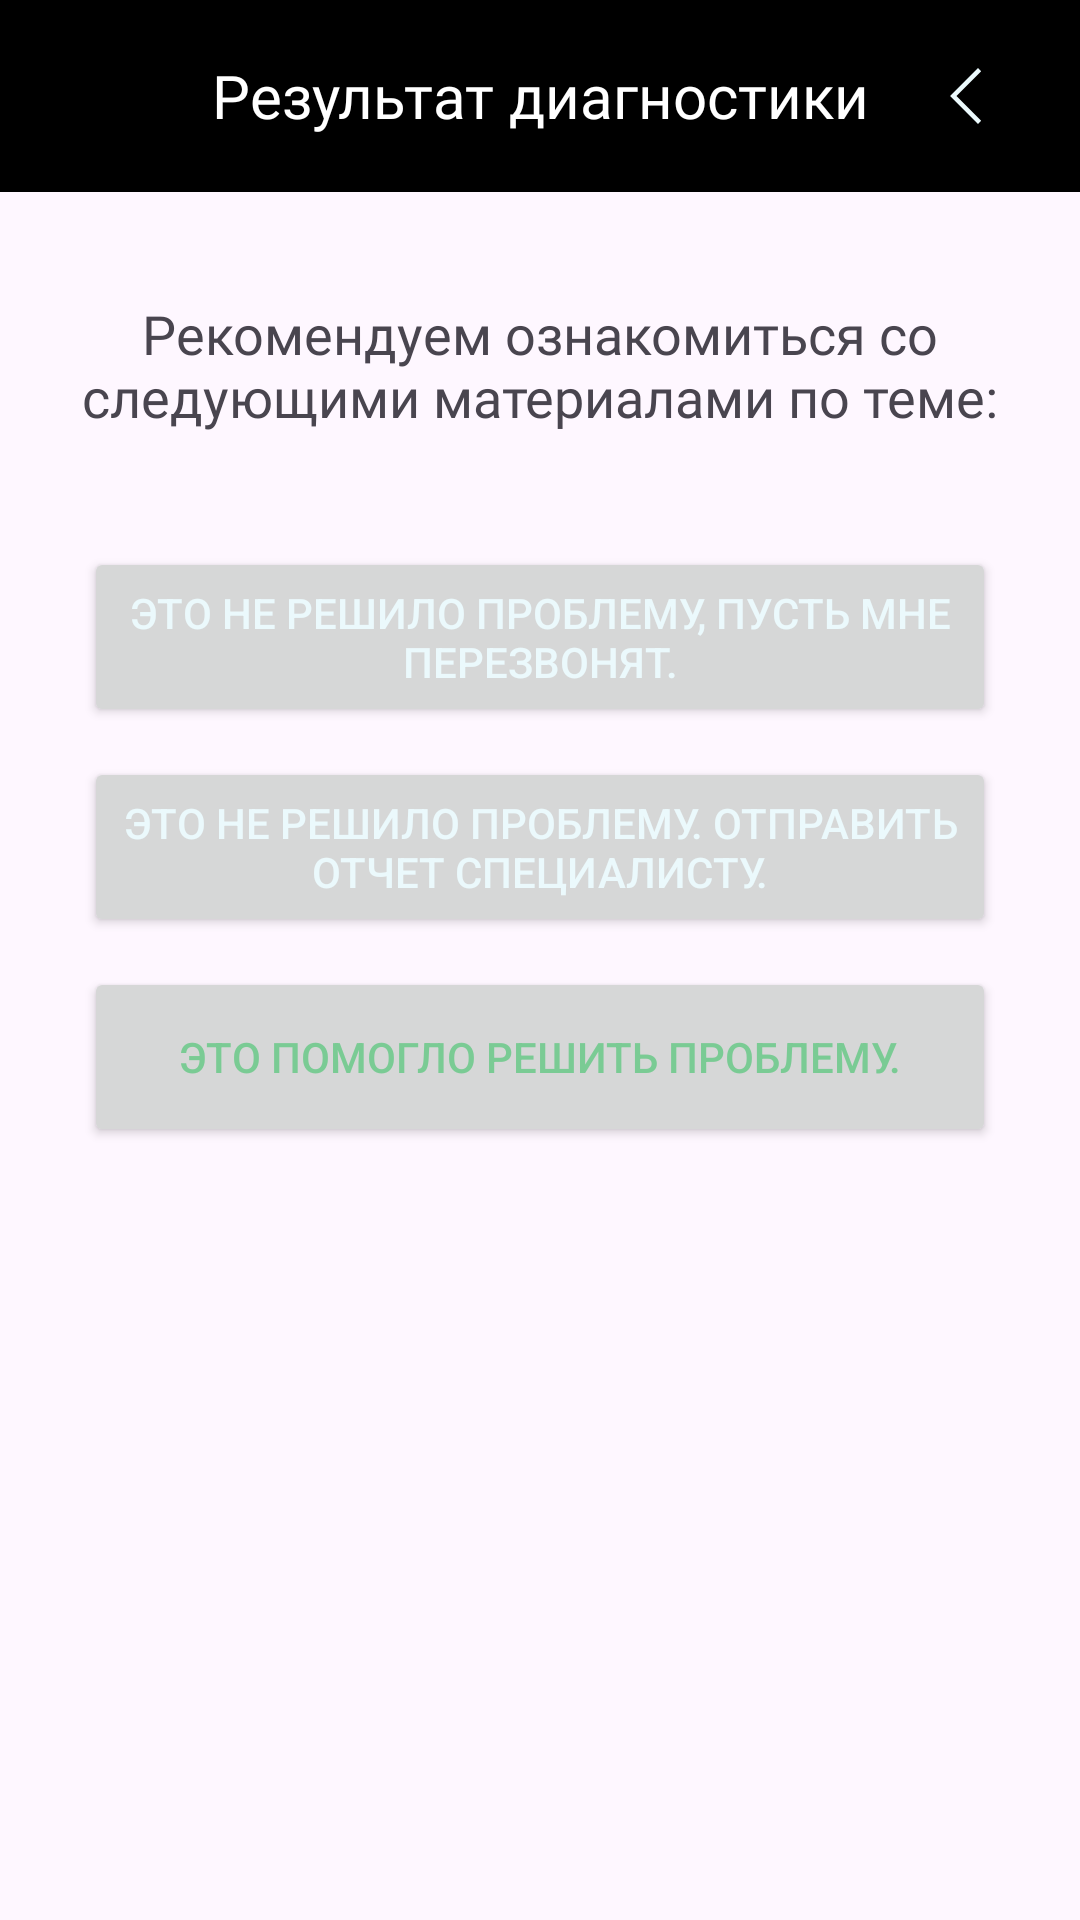

The Android layout XML behind this screen, and the referenced resources:
<!-- AndroidManifest.xml: activity theme Theme.УспехЛичныйКабинет -->
<!-- res/layout/activity_issue_result.xml -->
<?xml version="1.0" encoding="utf-8"?>
<androidx.constraintlayout.widget.ConstraintLayout xmlns:android="http://schemas.android.com/apk/res/android"
    xmlns:app="http://schemas.android.com/apk/res-auto"
    xmlns:tools="http://schemas.android.com/tools"
    android:layout_width="match_parent"
    android:layout_height="match_parent"
    tools:context=".views.IssueResultActivity">

    <androidx.appcompat.widget.Toolbar
        android:id="@+id/toolbar"
        android:layout_width="match_parent"
        android:layout_height="?attr/actionBarSize"
        android:background="@color/main_black"
        android:theme="@style/Theme.AppCompat.DayNight"
        app:layout_constraintEnd_toEndOf="parent"
        app:layout_constraintStart_toStartOf="parent"
        app:layout_constraintTop_toTopOf="parent"
        app:titleTextAppearance="@style/Widget.AppCompat.Toolbar">

        <ImageView
            android:layout_width="wrap_content"
            android:layout_height="wrap_content"
            android:layout_gravity="start|center"
            android:src="@drawable/call_svg" />

        <TextView
            android:id="@+id/textViewToolBar"
            android:layout_width="wrap_content"
            android:layout_height="wrap_content"
            android:layout_gravity="center"
            android:fontFamily="@font/montserratregular"
            android:gravity="center"
            android:text="@string/issueResultLabel"
            android:textColor="@color/white"
            android:textSize="20sp" />

        <ImageButton
            android:id="@+id/buttonBack"
            android:layout_width="wrap_content"
            android:layout_height="wrap_content"
            android:layout_gravity="end"
            android:layout_marginEnd="20dp"
            android:background="@color/trans"
            android:src="@drawable/back_icon"
            app:tint="@color/main_light" />
    </androidx.appcompat.widget.Toolbar>

    <ScrollView
        android:layout_width="match_parent"
        android:layout_height="0dp"
        app:layout_constraintBottom_toBottomOf="parent"
        app:layout_constraintEnd_toEndOf="parent"
        app:layout_constraintStart_toStartOf="parent"
        app:layout_constraintTop_toBottomOf="@id/toolbar"
        android:orientation="vertical"
        >

        <androidx.constraintlayout.widget.ConstraintLayout
            android:layout_width="match_parent"
            android:layout_height="wrap_content">

            <TextView
                android:id="@+id/textViewIssueResume"
                android:layout_width="0dp"
                android:layout_height="wrap_content"
                android:layout_margin="16dp"
                android:fontFamily="@font/montserratbold"
                android:textSize="14sp"
                app:layout_constraintEnd_toEndOf="parent"
                app:layout_constraintStart_toStartOf="parent"
                app:layout_constraintTop_toTopOf="parent"
                tools:text="some" />

            <TextView
                android:id="@+id/textViewIssueResult"
                android:layout_width="0dp"
                android:layout_height="wrap_content"
                android:layout_marginStart="12dp"
                android:layout_marginEnd="12dp"
                android:fontFamily="@font/montserratregular"
                android:text="@string/issueRecommendLabel"
                android:textAlignment="center"
                android:textSize="18sp"
                app:layout_constraintEnd_toEndOf="parent"
                app:layout_constraintStart_toStartOf="parent"
                app:layout_constraintTop_toBottomOf="@id/textViewIssueResume" />

            <androidx.recyclerview.widget.RecyclerView
                android:id="@+id/recyclerViewIssueResult"
                android:layout_width="match_parent"
                android:layout_height="wrap_content"
                android:layout_marginTop="12dp"
                app:layout_constraintEnd_toEndOf="parent"
                app:layout_constraintStart_toStartOf="parent"
                app:layout_constraintTop_toBottomOf="@id/textViewIssueResult" />

            <LinearLayout
                android:id="@+id/layoutButtonsIssueResult"
                android:layout_width="match_parent"
                android:layout_height="wrap_content"
                android:orientation="vertical"
                android:layout_marginTop="26dp"
                app:layout_constraintEnd_toEndOf="parent"
                app:layout_constraintStart_toStartOf="parent"
                app:layout_constraintTop_toBottomOf="@id/recyclerViewIssueResult">

                <Button
                    android:id="@+id/buttonNotSolvedCall"
                    android:layout_width="match_parent"
                    android:layout_height="60dp"
                    android:layout_marginStart="28dp"
                    android:layout_marginEnd="28dp"
                    android:text="@string/notSolvedIssueLabel"
                    android:layout_marginBottom="10dp"
                    android:textColor="@color/main_light" />

                <Button
                    android:id="@+id/buttonNotSolvedSend"
                    android:layout_width="match_parent"
                    android:layout_height="60dp"
                    android:layout_marginStart="28dp"
                    android:layout_marginEnd="28dp"
                    android:layout_marginBottom="10dp"
                    android:text="@string/notSolverIssueSendLabel"
                    android:textColor="@color/main_light" />

                <Button
                    android:id="@+id/buttonSolved"
                    android:layout_width="match_parent"
                    android:layout_height="60dp"
                    android:layout_marginStart="28dp"
                    android:layout_marginEnd="28dp"
                    android:layout_marginBottom="20dp"
                    android:text="@string/problemSolvedLabel"
                    android:textColor="@color/main_green" />

            </LinearLayout>

        </androidx.constraintlayout.widget.ConstraintLayout>

    </ScrollView>


</androidx.constraintlayout.widget.ConstraintLayout>
<!-- resources referenced by this layout -->
<resources>
  <color name="main_black">#000000</color>
  <color name="main_green">#7ACB94</color>
  <color name="main_light">#EBF9FC</color>
  <color name="trans">#00FFFFFF</color>
  <color name="white">#FFFFFFFF</color>
  <!-- drawable back_icon (drawable) -->
  <vector xmlns:android="http://schemas.android.com/apk/res/android"
      android:width="24dp"
      android:height="24dp"
      android:viewportWidth="960"
      android:viewportHeight="960">
    <path
        android:fillColor="#FF000000"
        android:pathData="M400,852.31 L27.69,480 400,107.69l42.54,42.54L112.77,480l329.77,329.77L400,852.31Z"/>
  </vector>
  <string name="issueRecommendLabel">Рекомендуем ознакомиться со следующими материалами по теме:</string>
  <string name="issueResultLabel">Результат диагностики</string>
  <string name="notSolvedIssueLabel">Это не решило проблему, пусть мне перезвонят.</string>
  <string name="notSolverIssueSendLabel">Это не решило проблему. Отправить отчет специалисту.</string>
  <string name="problemSolvedLabel">Это помогло решить проблему.</string>
  <style name="Theme.УспехЛичныйКабинет" parent="Base.Theme.УспехЛичныйКабинет" />
  <style name="Base.Theme.УспехЛичныйКабинет" parent="Theme.Material3.DayNight.NoActionBar">
          
           <item name="colorPrimary">@color/main_black</item>
          <item name="actionMenuTextColor">@color/white</item>
          <item name="android:actionMenuTextColor">@color/white</item>
  
  
          <item name="android:navigationBarColor">@color/main_dark</item>
  
      </style>
  <color name="main_dark">#212121</color>
</resources>
